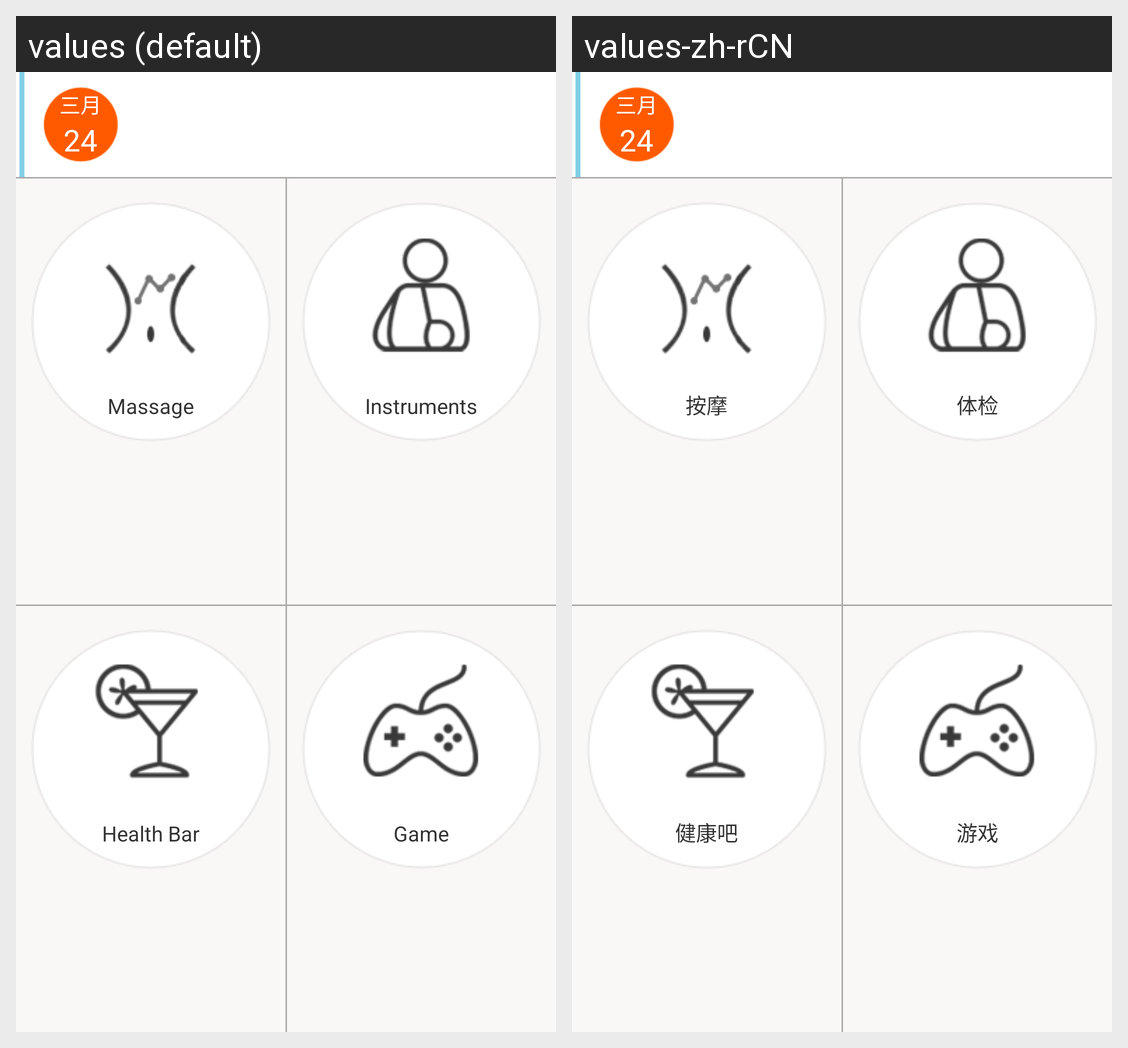

The same Android screen rendered under two of its app's locales, left to right. List the strings drawn on it with the default value and each locale's translation.
Android screen res/layout/fragment_main_menu.xml rendered under 2 locales, left to right: values (default), values-zh-rCN. Device: Nexus 5 (rendered at 1080×1920; each locale shown at half size, 540×960, under a caption strip naming it); theme CustomActionBarTheme.
Strings drawn on this screen, with the default value and each locale's value (text and hints the layout hard-codes, and strings that could not be matched under every locale, appear in the picture but are not listed):

massage
  values: Massage
  values-zh-rCN: 按摩

instruments
  values: Instruments
  values-zh-rCN: 体检

health_bar
  values: Health Bar
  values-zh-rCN: 健康吧

game
  values: Game
  values-zh-rCN: 游戏
